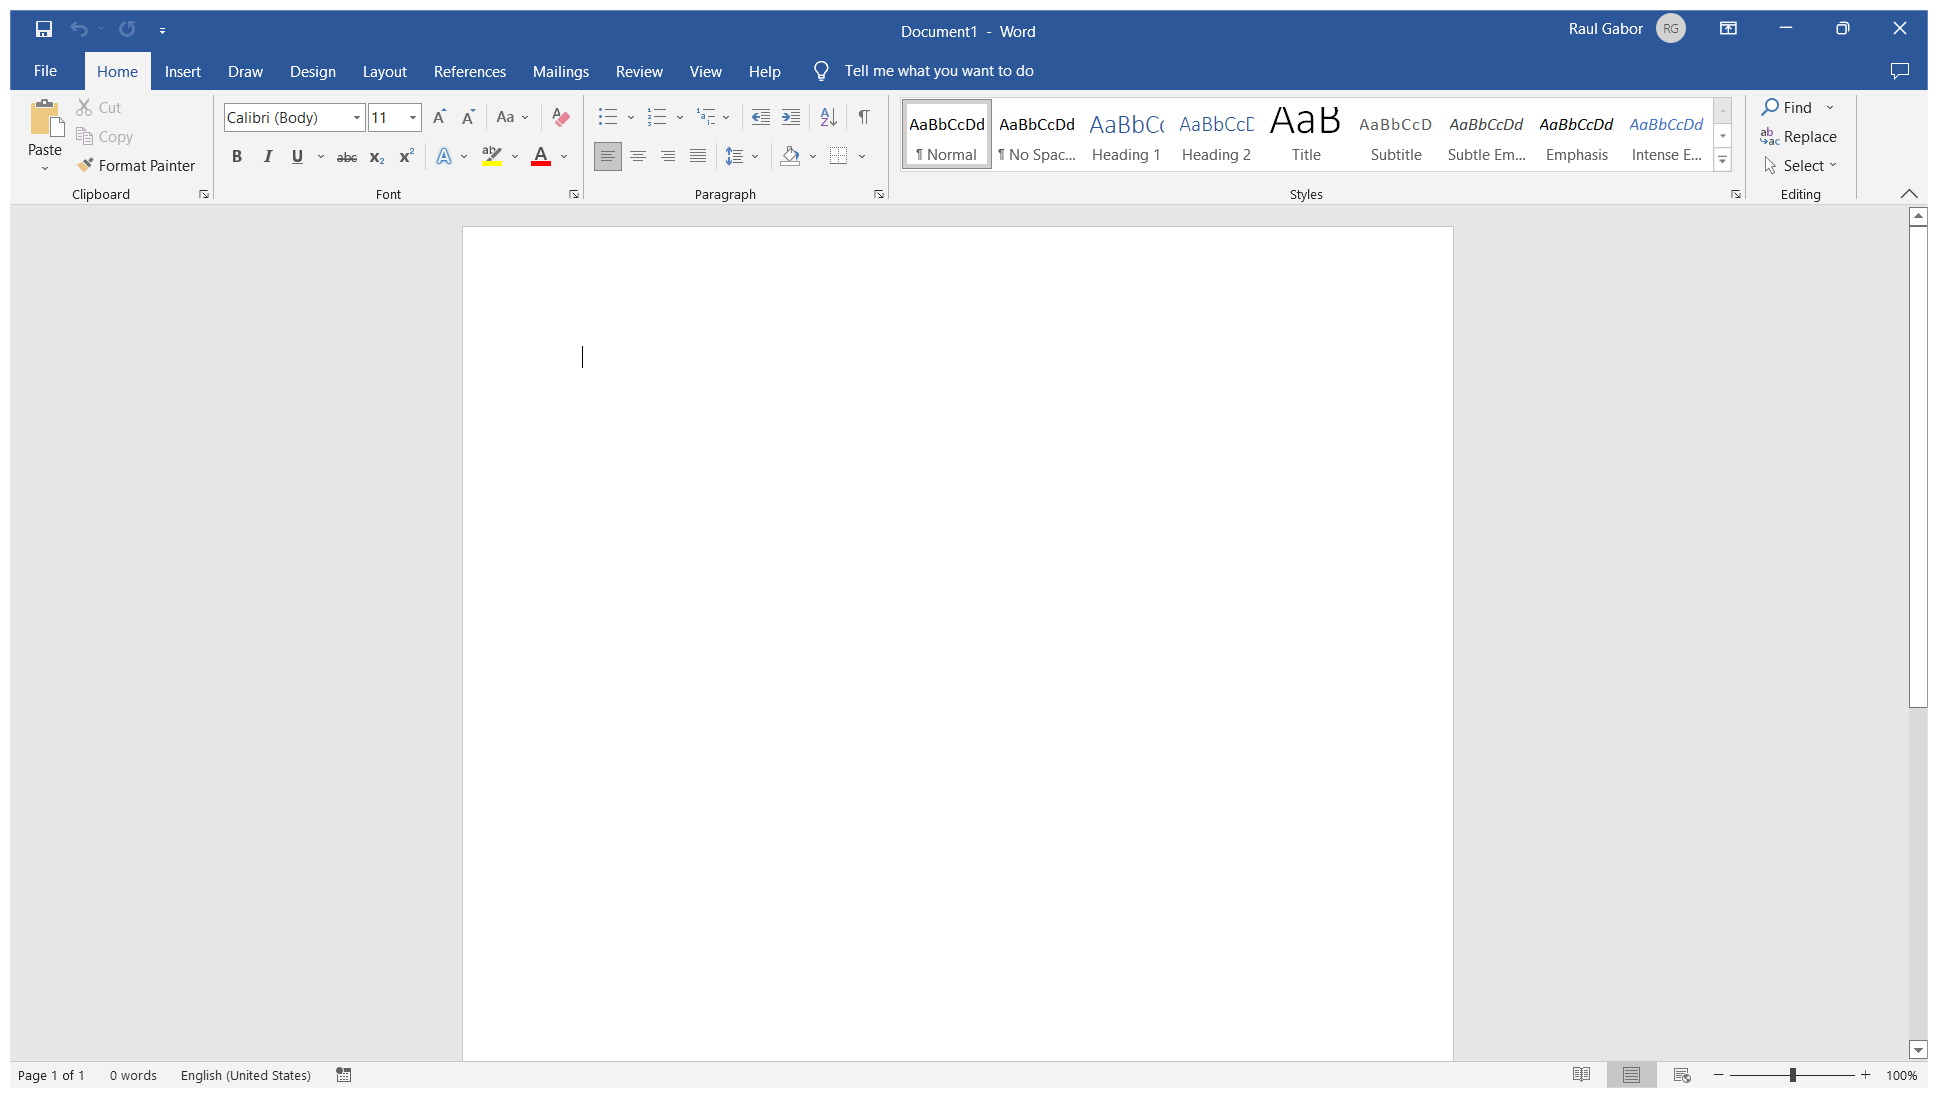
Workflow: Main

Step 1: Open Word on the element in window 'Document1 - Word' (winword.exe)

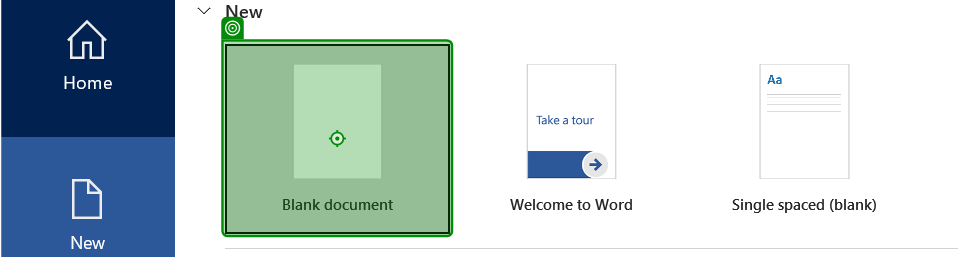
Step 2: click on 'Blank document'

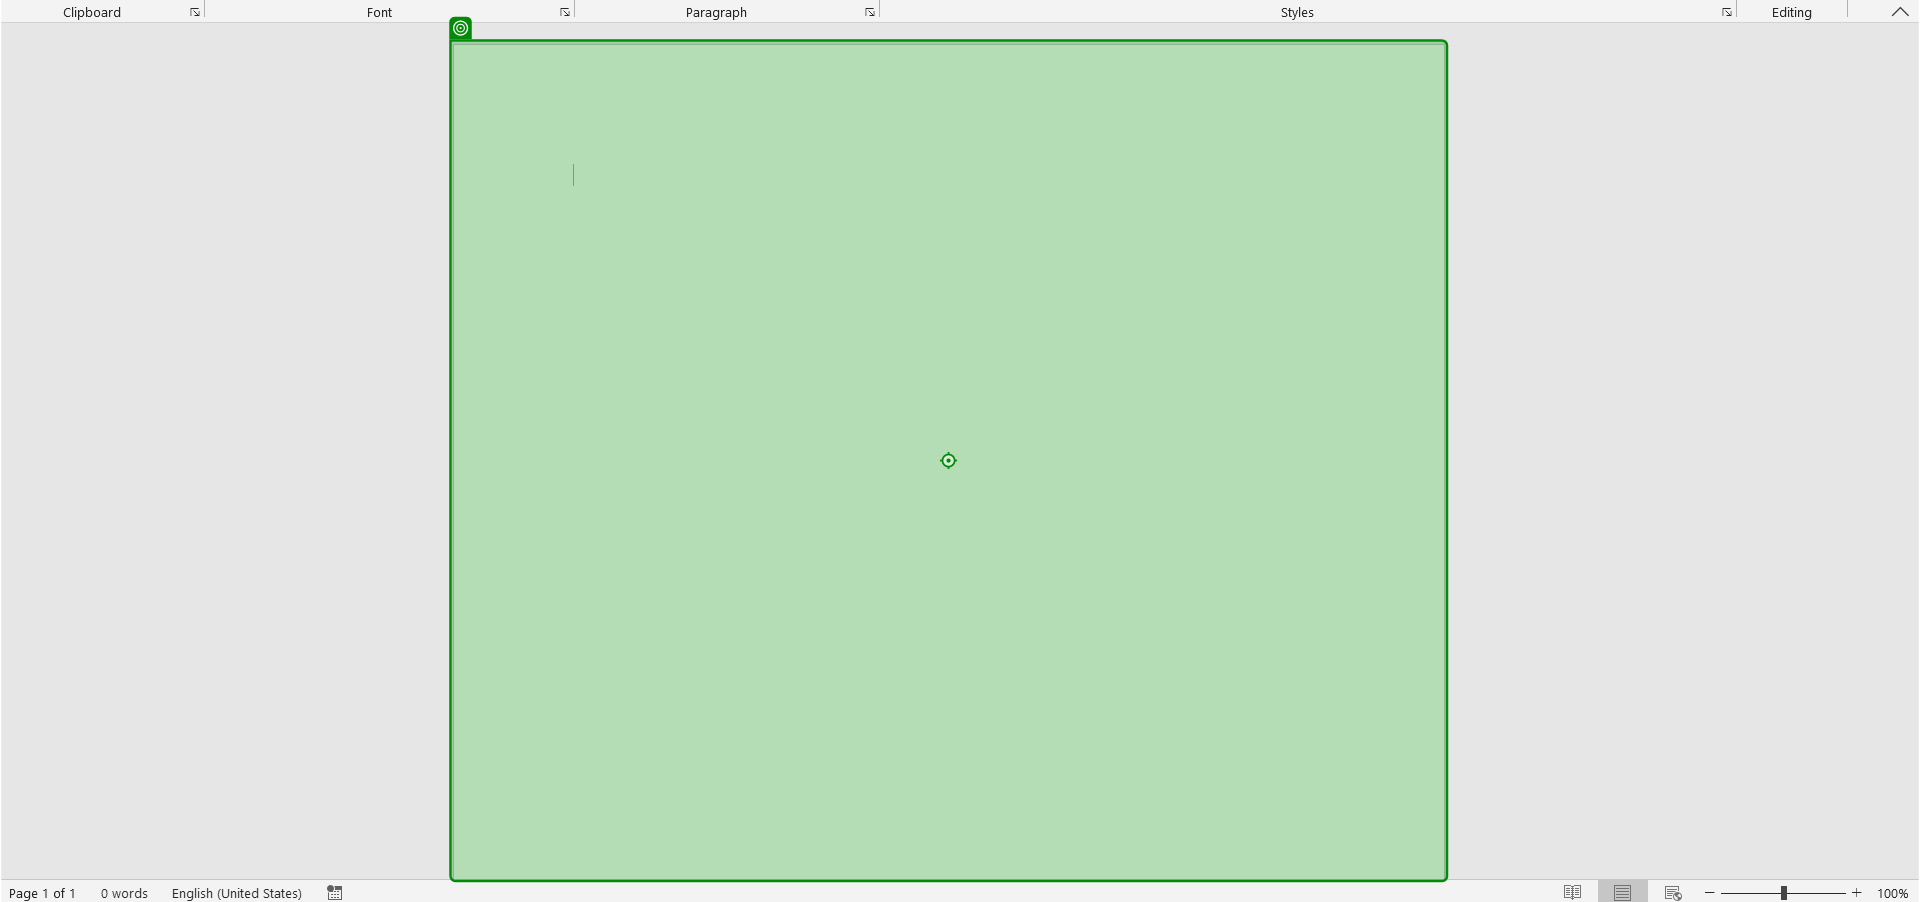
Step 3: type ""I am a robot and you are "+ FirstName+" "+LastName+"!"" into 'page Page 1'